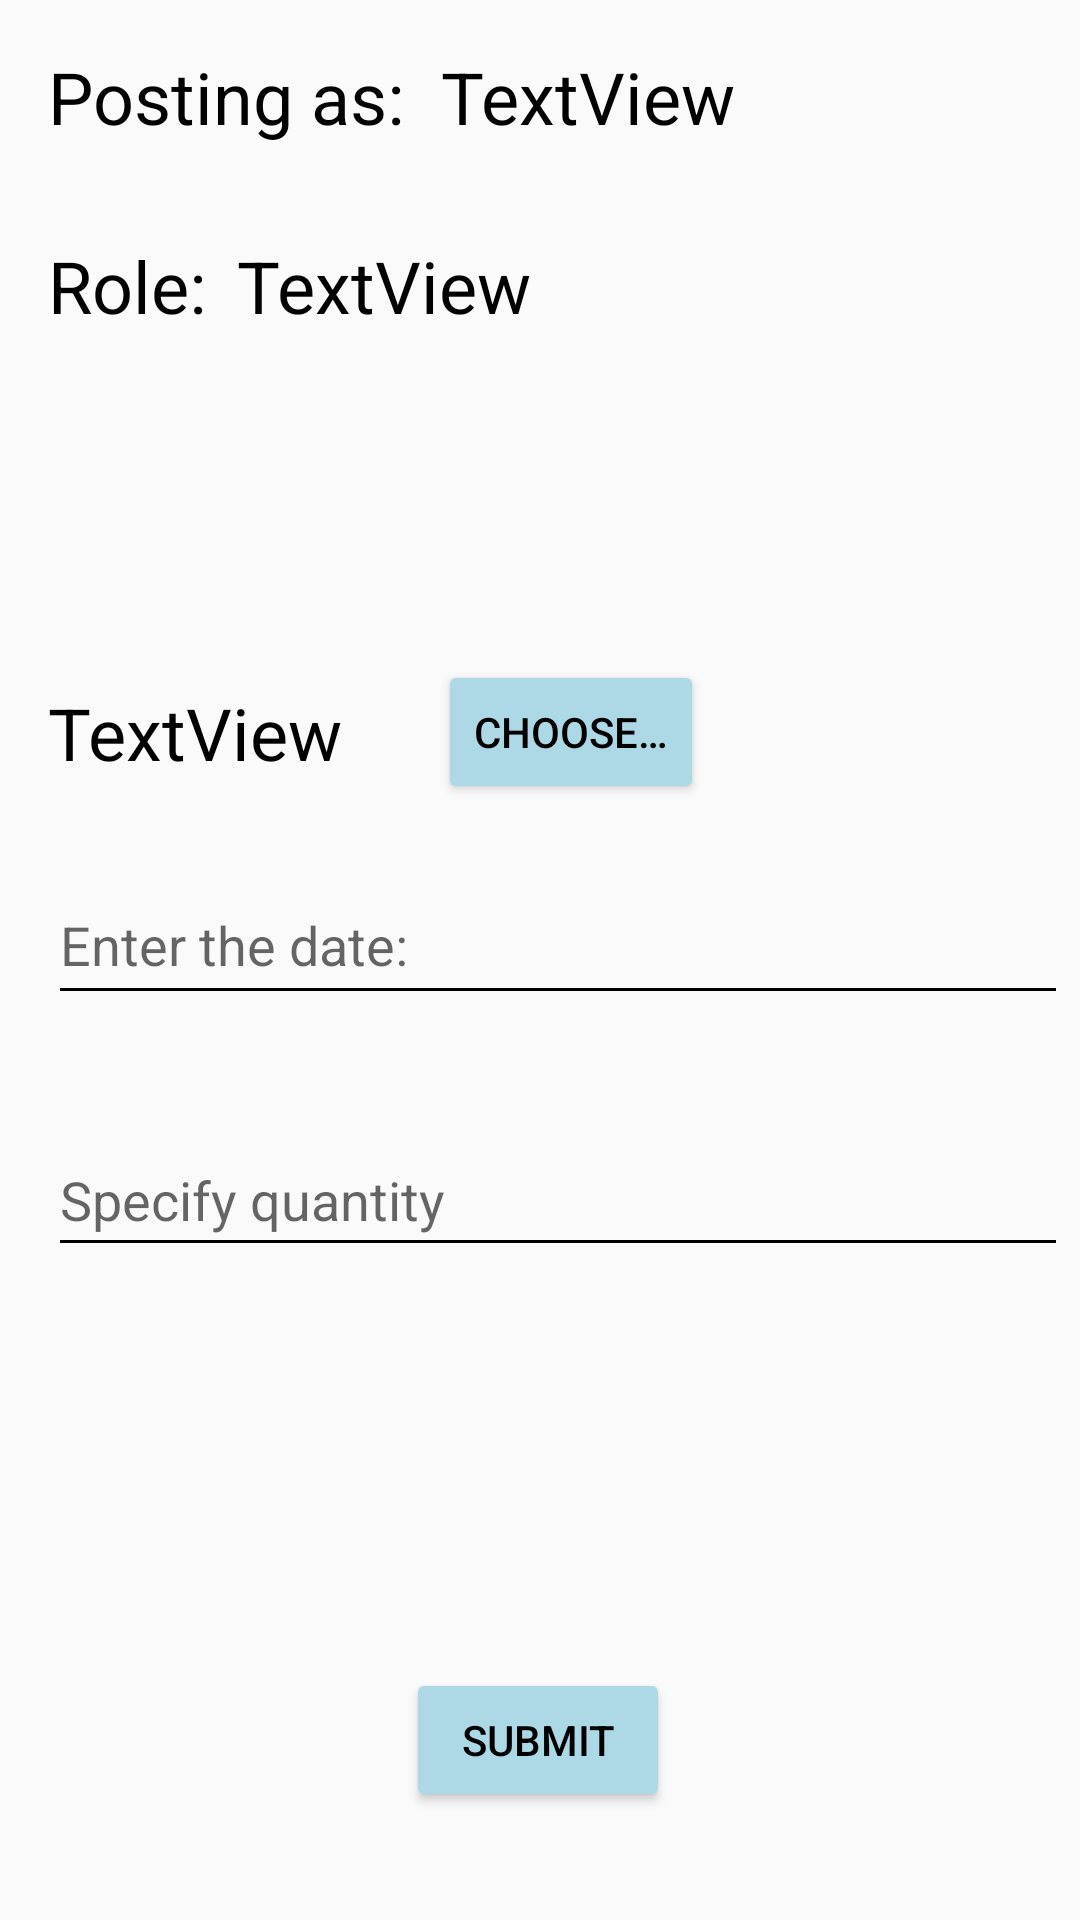

Produce the Android XML layout that renders to this screen, including the resource entries it uses.
<!-- AndroidManifest.xml: application theme Theme.DataManagementNirApp -->
<!-- res/layout/supply_edit_add.xml -->
<?xml version="1.0" encoding="utf-8"?>
<androidx.constraintlayout.widget.ConstraintLayout xmlns:android="http://schemas.android.com/apk/res/android"
                                                   xmlns:app="http://schemas.android.com/apk/res-auto"
                                                   xmlns:tools="http://schemas.android.com/tools"
                                                   android:layout_width="match_parent"
                                                   android:layout_height="match_parent">

    <Button
            android:text="@string/submit"
            android:layout_width="wrap_content"
            android:layout_height="wrap_content"
            android:id="@+id/submitButtonCatalogue"
            app:layout_constraintStart_toStartOf="parent"
            app:layout_constraintEnd_toEndOf="parent"
            app:layout_constraintHorizontal_bias="0.498"
            app:layout_constraintBottom_toBottomOf="parent"
            android:layout_marginBottom="36dp"/>

    <TextView
            android:text="@string/posting_as"
            android:layout_width="131dp"
            android:layout_height="31dp"
            android:id="@+id/textView8"
            app:layout_constraintStart_toStartOf="parent"
            app:layout_constraintTop_toTopOf="parent"
            android:layout_marginTop="16dp"
            android:layout_marginStart="16dp"
            android:textSize="24sp"/>

    <TextView
            android:text="TextView"
            android:layout_width="245dp"
            android:layout_height="31dp"
            android:id="@+id/posting_as_text"
            app:layout_constraintStart_toEndOf="@+id/textView8"
            app:layout_constraintTop_toTopOf="parent"
            android:layout_marginTop="16dp"
            android:textSize="24sp"/>

    <TextView
            android:text="@string/role"
            android:layout_width="63dp"
            android:layout_height="33dp"
            android:id="@+id/textView10"
            app:layout_constraintTop_toBottomOf="@+id/textView8"
            android:layout_marginTop="32dp"
            app:layout_constraintStart_toStartOf="parent"
            android:layout_marginStart="16dp"
            android:textSize="24sp"/>

    <TextView
            android:text="TextView"
            android:layout_width="311dp"
            android:layout_height="32dp"
            android:id="@+id/role_posting_as"
            app:layout_constraintStart_toEndOf="@+id/textView10"
            app:layout_constraintTop_toBottomOf="@+id/textView8"
            android:layout_marginTop="32dp"
            android:textSize="24sp"/>

    <TextView
            android:text="TextView"
            android:layout_width="wrap_content"
            android:layout_height="wrap_content"
            android:id="@+id/CatalogueItemChosen"
            android:textSize="24sp"
            app:layout_constraintStart_toStartOf="parent"
            app:layout_constraintTop_toTopOf="parent"
            android:layout_marginTop="228dp"
            android:layout_marginStart="16dp"/>

    <Button
            android:text="@string/choose"
            android:layout_width="wrap_content"
            android:layout_height="wrap_content"
            android:id="@+id/choiceInvokeButton"
            app:layout_constraintTop_toTopOf="parent"
            android:layout_marginTop="220dp"
            app:layout_constraintStart_toEndOf="@+id/CatalogueItemChosen"
            android:layout_marginStart="32dp"/>

    <EditText
            android:layout_width="340dp"
            android:layout_height="50dp"
            android:inputType="date"
            android:ems="10"
            android:id="@+id/editSupplyDate"
            app:layout_constraintStart_toStartOf="parent"
            app:layout_constraintTop_toBottomOf="@+id/CatalogueItemChosen"
            android:layout_marginTop="28dp"
            android:layout_marginStart="16dp"
            android:hint="@string/enterADate"/>

    <EditText
            android:layout_width="340dp"
            android:layout_height="48dp"
            android:inputType="number"
            android:ems="10"
            android:id="@+id/editSupplyNumber"
            android:hint="@string/quantityInStorage"
            app:layout_constraintTop_toBottomOf="@+id/editSupplyDate"
            android:layout_marginTop="36dp"
            app:layout_constraintStart_toStartOf="parent"
            android:layout_marginStart="16dp"/>

</androidx.constraintlayout.widget.ConstraintLayout>
<!-- resources referenced by this layout -->
<resources>
  <string name="choose">Choose…</string>
  <string name="enterADate">Enter the date: </string>
  <string name="posting_as">Posting as: </string>
  <string name="quantityInStorage">Specify quantity</string>
  <string name="role">Role: </string>
  <string name="submit">Submit</string>
  <style name="Theme.DataManagementNirApp" parent="Theme.AppCompat.DayNight.NoActionBar">
          <item name="colorPrimary">@color/lightBlue</item>
          <item name="colorPrimaryDark">@color/lightBlue</item>
          <item name="buttonStyle">@style/Widget.AppCompat.Button.Colored</item>
          <item name="android:textColorPrimary">@color/black</item>
          <item name="android:textColorSecondary">@color/black</item>
          <item name="android:textViewStyle">@style/Widget.AppCompat.TextView.Colored</item>
      </style>
  <color name="lightBlue">#ADD8E6</color>
  <style name="Widget.AppCompat.Button.Colored" parent="Widget.AppCompat.Button">
          <item name="android:backgroundTint">@color/lightBlue</item>
      </style>
  <color name="black">#FF000000</color>
  <style name="Widget.AppCompat.TextView.Colored" parent="Widget.AppCompat.TextView">
          <item name="android:textColor">@color/black</item>
      </style>
</resources>
